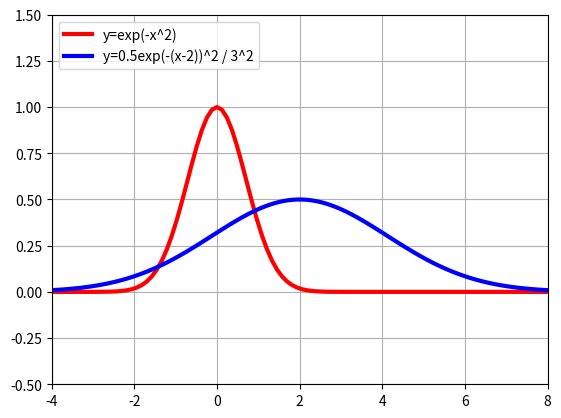

This chart was generated by the following Python code:
import numpy as np
import matplotlib.pyplot as plt


def sigmoid():
    x = np.linspace(-10, 10, 100)
    y = 1 / (1 + np.exp(-x))

    plt.plot(x, y, 'black', linewidth=3)
    plt.xlim(-10, 10)
    plt.ylim(-1, 2)
    plt.grid(True)
    plt.show()


def softmax(x1, x2, x3):
    y = np.exp(x1) + np.exp(x2) + np.exp(x3)
    return np.exp(x1) / y, np.exp(x2) / y, np.exp(x3)


def softmax_test():
    x1 = np.linspace(-5, 5, 20)
    x2 = np.linspace(-5, 5, 20)
    # x3 = 1로 고정

    y = np.zeros((20, 20, 3))
    for i in range(20):
        for j in range(20):
            y[i, j, :] = softmax(x1[i], x2[j], 1)

    m_x1, m_x2 = np.meshgrid(x1, x2)

    plt.figure(figsize=(8, 3))
    for i in range(2):
        ax = plt.subplot(1, 2, i + 1, projection='3d')
        ax.plot_surface(m_x1, m_x2, y[:, :, i], rstride=1, cstride=1, alpha=0.3, color='blue', edgecolor='black')
        ax.set_xlabel('x1', fontsize=14)
        ax.set_ylabel('y1', fontsize=14)
        ax.view_init(40, -125)
    plt.show()


def gauss(x, mu, sigma, a):
    return a * np.exp(-(x-mu) ** 2/sigma ** 2)


def gauss_test():
    x = np.linspace(-4, 8, 100)

    plt.plot(x, gauss(x, 0, 1, 1), 'red', linewidth=3, label='y=exp(-x^2)')
    plt.plot(x, gauss(x, 2, 3, 0.5), 'blue', linewidth=3, label='y=0.5exp(-(x-2))^2 / 3^2')
    plt.legend(loc='upper left')
    plt.xlim(-4, 8)
    plt.ylim(-0.5, 1.5)
    plt.grid(True)
    plt.show()

if __name__ == '__main__':
    # sigmoid()
    # softmax_test()
    gauss_test()
